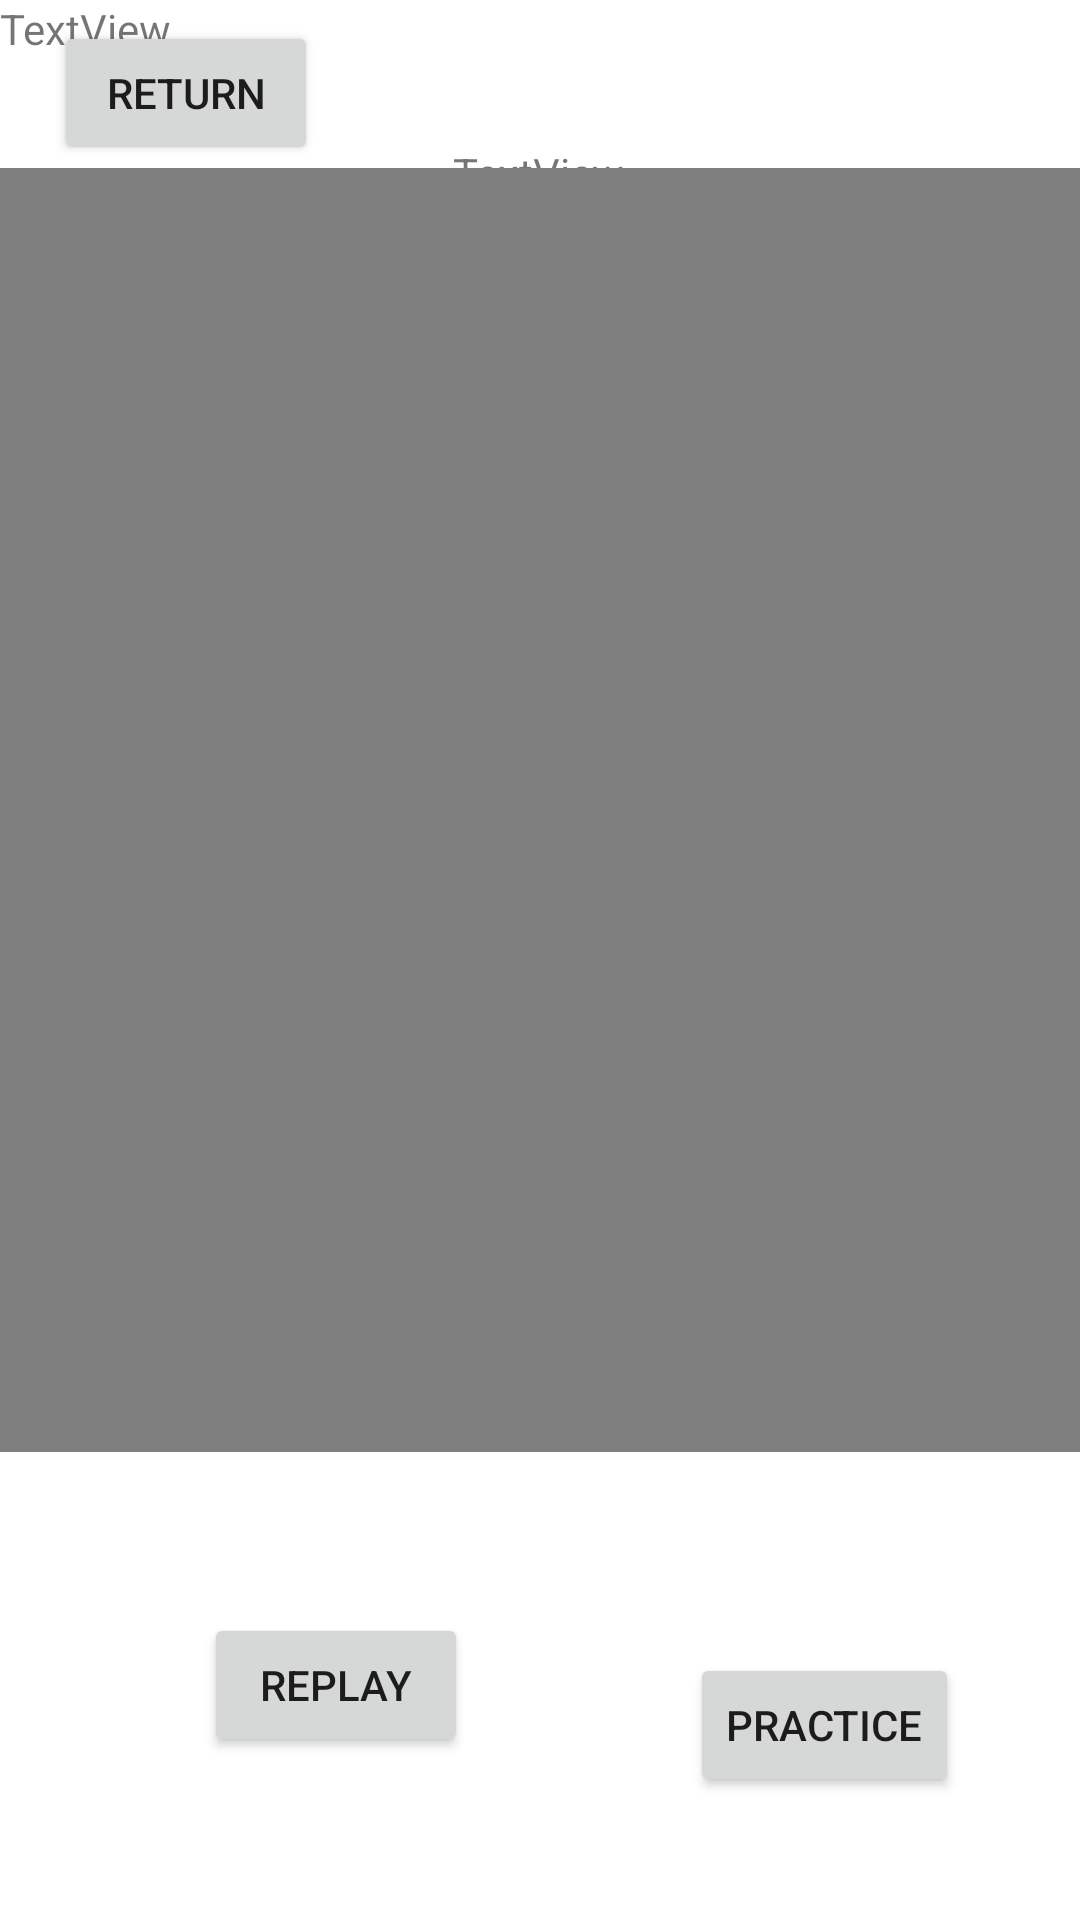

The Android layout XML behind this screen, and the referenced resources:
<!-- AndroidManifest.xml: application theme Theme.SourceCode_TimothyMendez -->
<!-- res/layout/activity_second.xml -->
<?xml version="1.0" encoding="utf-8"?>
<androidx.constraintlayout.widget.ConstraintLayout xmlns:android="http://schemas.android.com/apk/res/android"
    xmlns:app="http://schemas.android.com/apk/res-auto"
    xmlns:tools="http://schemas.android.com/tools"
    android:layout_width="match_parent"
    android:layout_height="match_parent"
    tools:context=".SecondActivity">

    <TextView
        android:id="@+id/textView2"
        android:layout_width="wrap_content"
        android:layout_height="wrap_content"
        android:layout_marginTop="48dp"
        android:text="TextView"
        app:layout_constraintEnd_toEndOf="parent"
        app:layout_constraintHorizontal_bias="0.498"
        app:layout_constraintStart_toStartOf="parent"
        app:layout_constraintTop_toTopOf="parent" />

    <Button
        android:id="@+id/backScreen1"
        android:layout_width="wrap_content"
        android:layout_height="wrap_content"
        android:layout_marginStart="18dp"
        android:layout_marginTop="22dp"
        android:layout_marginBottom="16dp"
        android:text="Return"
        app:layout_constraintBottom_toTopOf="@+id/videoView"
        app:layout_constraintStart_toStartOf="parent"
        app:layout_constraintTop_toTopOf="parent" />

    <VideoView
        android:id="@+id/videoView"
        android:layout_width="414dp"
        android:layout_height="428dp"
        android:layout_marginTop="86dp"
        android:layout_marginBottom="67dp"
        app:layout_constraintBottom_toTopOf="@+id/practiceButton"
        app:layout_constraintEnd_toEndOf="parent"
        app:layout_constraintHorizontal_bias="0.0"
        app:layout_constraintStart_toStartOf="parent"
        app:layout_constraintTop_toTopOf="parent" />

    <Button
        android:id="@+id/practiceButton"
        android:layout_width="wrap_content"
        android:layout_height="wrap_content"
        android:layout_marginBottom="71dp"
        android:text="Practice"
        app:layout_constraintBottom_toBottomOf="parent"
        app:layout_constraintEnd_toEndOf="parent"
        app:layout_constraintHorizontal_bias="0.851"
        app:layout_constraintStart_toStartOf="parent"
        app:layout_constraintTop_toBottomOf="@+id/videoView" />

    <Button
        android:id="@+id/replayVideoButton"
        android:layout_width="wrap_content"
        android:layout_height="wrap_content"
        android:layout_marginStart="68dp"
        android:layout_marginTop="79dp"
        android:layout_marginBottom="80dp"
        android:text="Replay"
        app:layout_constraintBottom_toBottomOf="parent"
        app:layout_constraintStart_toStartOf="parent"
        app:layout_constraintTop_toBottomOf="@+id/videoView" />

    <TextView
        android:id="@+id/videoName"
        android:layout_width="wrap_content"
        android:layout_height="wrap_content"
        android:text="TextView"
        tools:layout_editor_absoluteX="173dp"
        tools:layout_editor_absoluteY="550dp" />

</androidx.constraintlayout.widget.ConstraintLayout>
<!-- resources referenced by this layout -->
<resources>
  <style name="Theme.SourceCode_TimothyMendez" parent="Theme.MaterialComponents.DayNight.DarkActionBar">
          
          <item name="colorPrimary">@color/purple_500</item>
          <item name="colorPrimaryVariant">@color/purple_700</item>
          <item name="colorOnPrimary">@color/white</item>
          
          <item name="colorSecondary">@color/teal_200</item>
          <item name="colorSecondaryVariant">@color/teal_700</item>
          <item name="colorOnSecondary">@color/black</item>
          
          <item name="android:statusBarColor">?attr/colorPrimaryVariant</item>
          
      </style>
  <!-- not gathered from this repository: default colours our renderer supplied (Android Studio template values) -->
  <color name="purple_500">#FF6200EE</color>
  <color name="purple_700">#FF3700B3</color>
  <color name="teal_200">#FF03DAC5</color>
  <color name="teal_700">#FF018786</color>
  <color name="black">#FF000000</color>
  <color name="white">#FFFFFFFF</color>
</resources>
